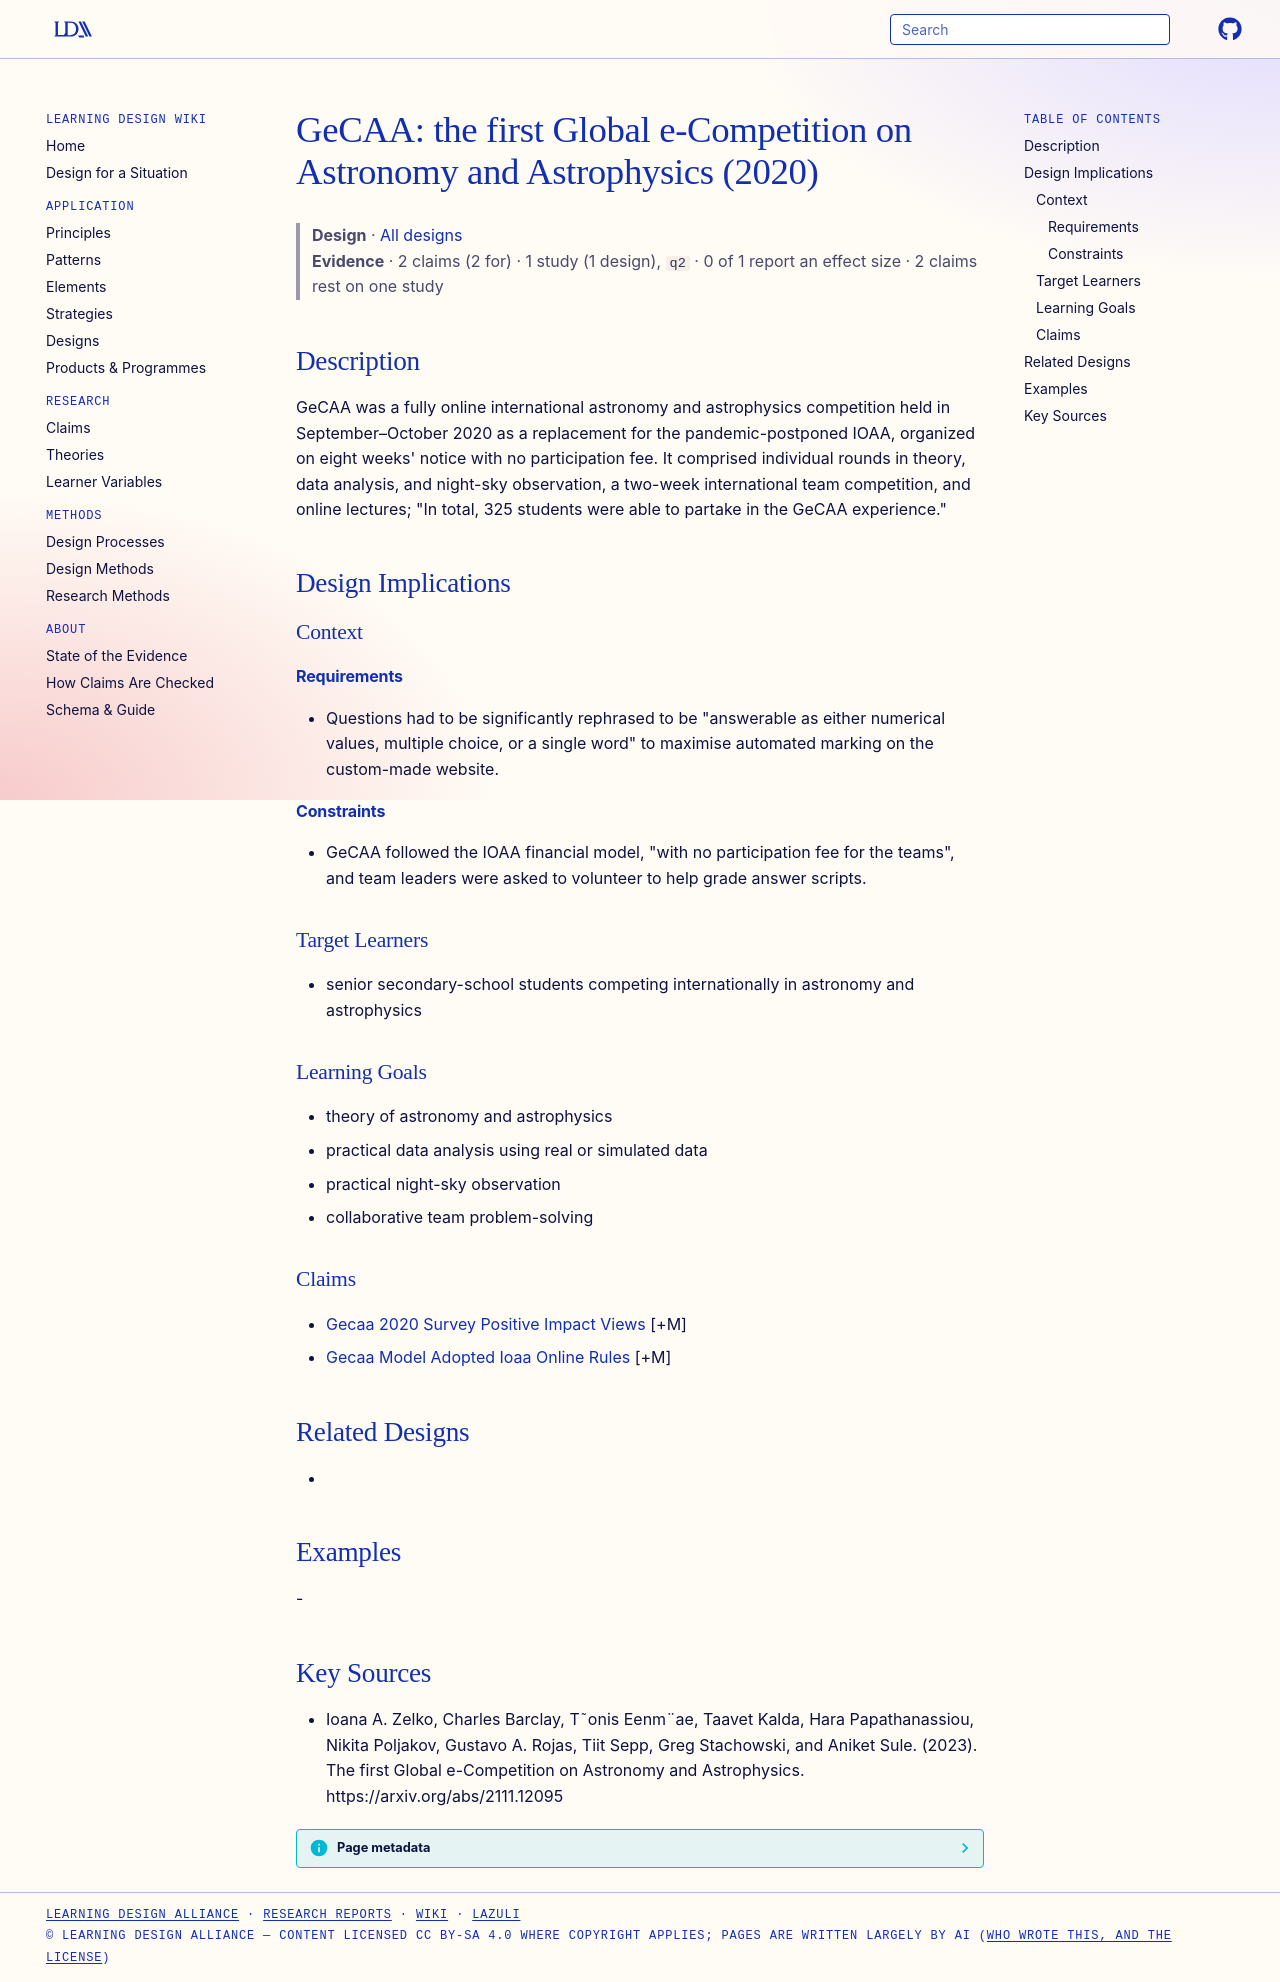

repository: Learning-Design-Alliance/learning-wiki · page: designs/gecaa-first-global-e-competition/index.html · generator: mkdocs

---
type: design
id: gecaa-first-global-e-competition
title: "GeCAA: the first Global e-Competition on Astronomy and Astrophysics (2020)"
description: "GeCAA was a fully online international astronomy and astrophysics competition held in September–October 2020 as a replacement for the pandemic-postponed IOAA, organized on eight weeks' notice with no participation fee."
status: review
generated:
  by: "process:settle-candidates"
  at: 2026-11-19
sources:
  - id: ioana-a-zelko-2023
    resource: "https://arxiv.org/abs/2111.12095"
    title: "Ioana A. Zelko, Charles Barclay, T˜onis Eenm¨ae, Taavet Kalda, Hara Papathanassiou, Nikita Poljakov, Gustavo A. Rojas, Tiit Sepp, Greg Stachowski, and Aniket Sule. (2023). The first Global e-Competition on Astronomy and Astrophysics. https://arxiv.org/abs/2111.12095"
    author: Ioana A. Zelko, Charles Barclay, T˜onis Eenm¨ae, Taavet Kalda, Hara Papathanassiou, Nikita Poljakov, Gustavo A. Rojas, Tiit Sepp, Greg Stachowski, and Aniket Sule
---

# GeCAA: the first Global e-Competition on Astronomy and Astrophysics (2020)

> **Design** · [All designs](index.md)
> **Evidence** · 2 claims (2 for) · 1 study (1 design), `q2` · 0 of 1 report an effect size · 2 claims rest on one study

## Description
GeCAA was a fully online international astronomy and astrophysics competition held in September–October 2020 as a replacement for the pandemic-postponed IOAA, organized on eight weeks' notice with no participation fee. It comprised individual rounds in theory, data analysis, and night-sky observation, a two-week international team competition, and online lectures; "In total, 325 students were able to partake in the GeCAA experience."

## Design Implications

### Context
#### Requirements
- Questions had to be significantly rephrased to be "answerable as either numerical values, multiple choice, or a single word" to maximise automated marking on the custom-made website.
#### Constraints
- GeCAA followed the IOAA financial model, "with no participation fee for the teams", and team leaders were asked to volunteer to help grade answer scripts.

### Target Learners
- senior secondary-school students competing internationally in astronomy and astrophysics

### Learning Goals
- theory of astronomy and astrophysics
- practical data analysis using real or simulated data
- practical night-sky observation
- collaborative team problem-solving

### Claims
- [Gecaa 2020 Survey Positive Impact Views](../claims/gecaa-2020-survey-positive-impact-views.md) [+M]
- [Gecaa Model Adopted Ioaa Online Rules](../claims/gecaa-model-adopted-ioaa-online-rules.md) [+M]

## Related Designs
- 

## Examples
-

## Key Sources
- Ioana A. Zelko, Charles Barclay, T˜onis Eenm¨ae, Taavet Kalda, Hara Papathanassiou, Nikita Poljakov, Gustavo A. Rojas, Tiit Sepp, Greg Stachowski, and Aniket Sule. (2023). The first Global e-Competition on Astronomy and Astrophysics. https://arxiv.org/abs/2111.12095
